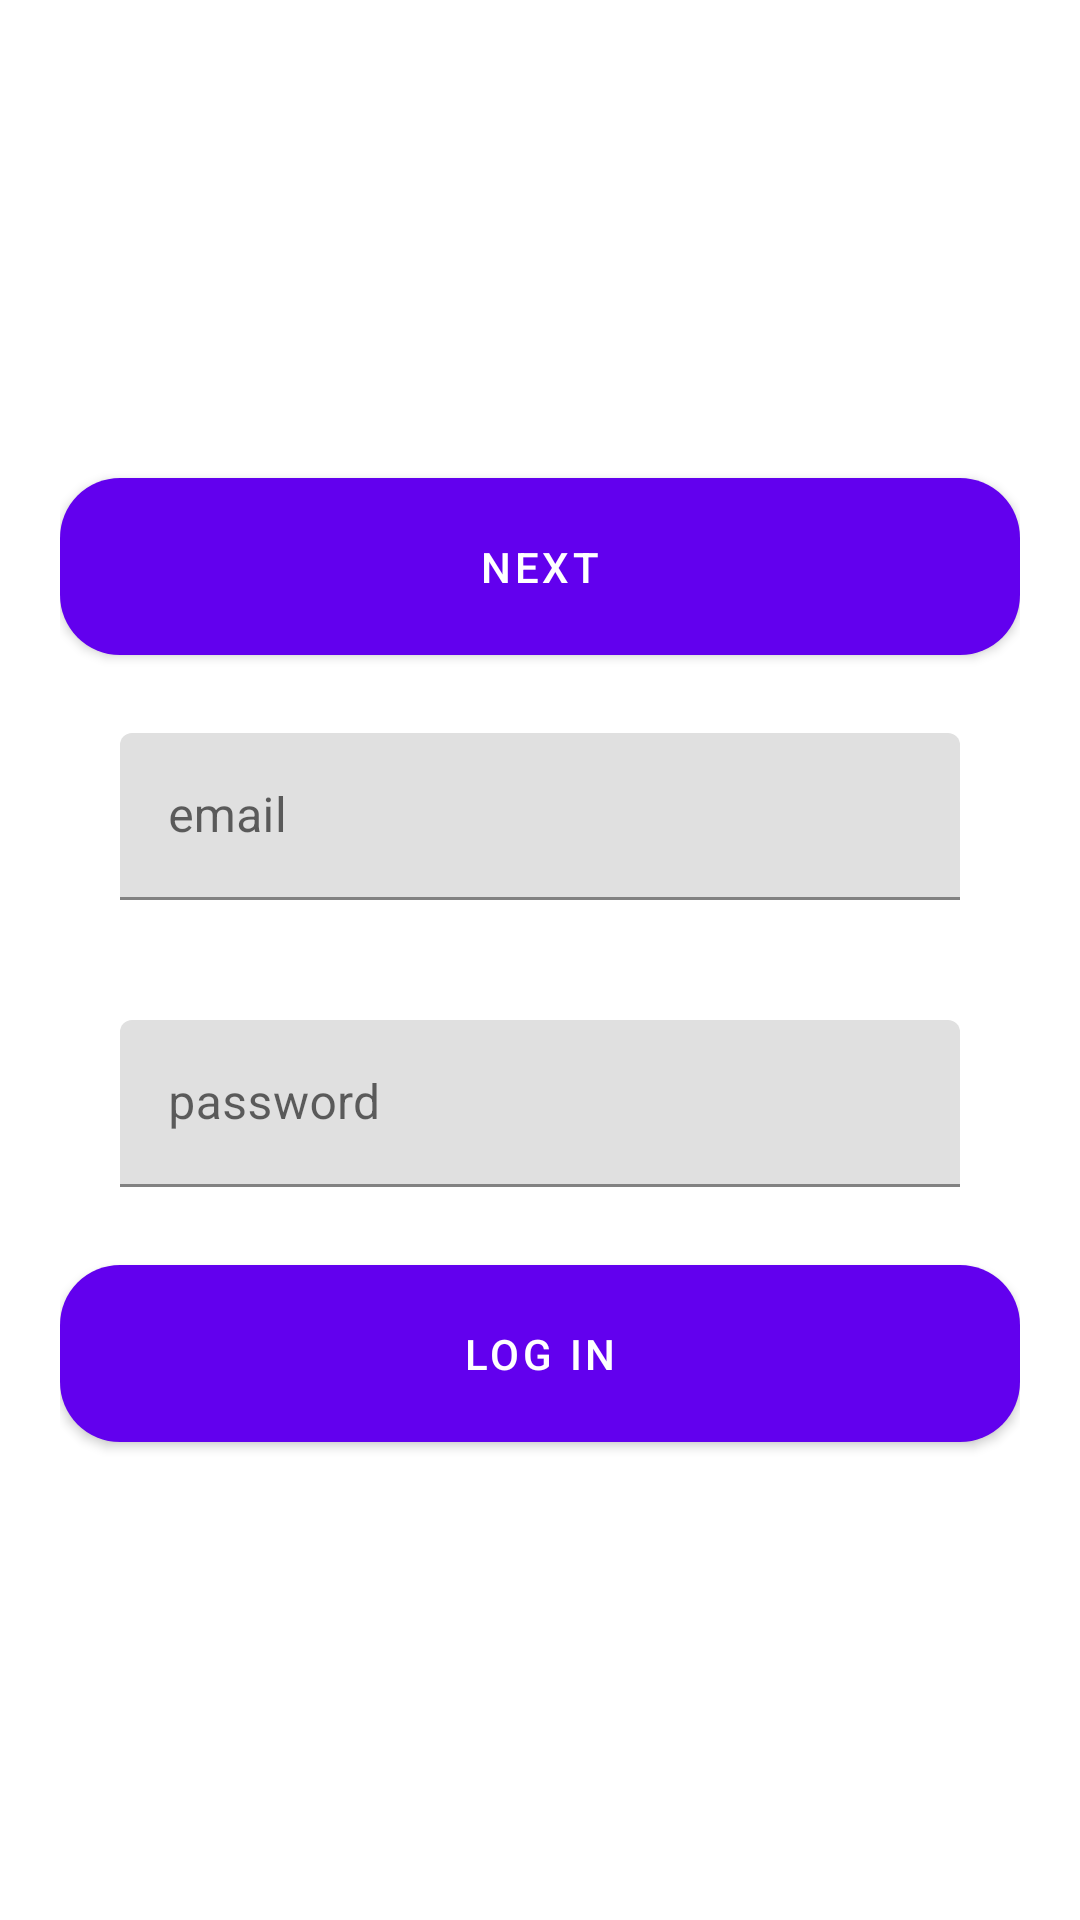

Here is an Android app screen rendered from its layout file. Give the layout XML and the strings, colors and styles it references.
<!-- AndroidManifest.xml: application theme Theme.RechargeApp -->
<!-- res/layout/activity_main.xml -->
<?xml version="1.0" encoding="utf-8"?>
<LinearLayout xmlns:android="http://schemas.android.com/apk/res/android"
    xmlns:app="http://schemas.android.com/apk/res-auto"
    xmlns:tools="http://schemas.android.com/tools"
    android:layout_width="match_parent"
    android:layout_height="match_parent"
    android:gravity="center"
    android:orientation="vertical"
    android:padding="20dp"
    tools:context=".MainActivity">

    <com.google.android.material.button.MaterialButton
        android:id="@+id/next"
        android:layout_width="match_parent"
        android:layout_height="wrap_content"
        android:padding="20dp"
        android:text="next"
        app:cornerRadius="20dp" />

    <com.google.android.material.textfield.TextInputLayout
        android:layout_width="match_parent"
        android:layout_height="wrap_content"
        android:padding="20dp">

        <com.google.android.material.textfield.TextInputEditText
            android:id="@+id/email"
            android:layout_width="match_parent"
            android:layout_height="wrap_content"
            android:inputType="textEmailAddress"
            android:hint="email" />
    </com.google.android.material.textfield.TextInputLayout>

    <com.google.android.material.textfield.TextInputLayout
        android:layout_width="match_parent"
        android:layout_height="wrap_content"
        android:padding="20dp">

        <com.google.android.material.textfield.TextInputEditText
            android:id="@+id/password"
            android:layout_width="match_parent"
            android:layout_height="wrap_content"
            android:inputType="textPassword"
            android:hint="password" />
    </com.google.android.material.textfield.TextInputLayout>

    <com.google.android.material.button.MaterialButton
        android:id="@+id/login_btn"
        android:layout_width="match_parent"
        android:layout_height="wrap_content"
        android:padding="20dp"
        android:text="LOG IN"
        app:cornerRadius="20dp" />
</LinearLayout>
<!-- resources referenced by this layout -->
<resources>
  <style name="Theme.RechargeApp" parent="Theme.MaterialComponents.DayNight.NoActionBar">
          
          <item name="colorPrimary">@color/purple_500</item>
          <item name="colorPrimaryVariant">@color/statusBar</item>
          <item name="colorOnPrimary">@color/white</item>
  
  
  
          
          <item name="colorSecondary">@color/teal_200</item>
          <item name="colorSecondaryVariant">@color/teal_700</item>
          <item name="colorOnSecondary">@color/black</item>
          
          <item name="android:statusBarColor" tools:targetApi="l">?attr/colorPrimaryVariant</item>
          
  
  
          <item name="bottomSheetDialogTheme">@style/AppBottomSheetDialogTheme</item>
      </style>
  <color name="purple_500">#FF6200EE</color>
  <color name="statusBar">#74000000</color>
  <color name="white">#FFFFFFFF</color>
  <color name="teal_200">#FF03DAC5</color>
  <color name="teal_700">#FF018786</color>
  <color name="black">#FF000000</color>
  <style name="AppBottomSheetDialogTheme" parent="Theme.Design.Light.BottomSheetDialog">
          <item name="bottomSheetStyle">@style/AppModalStyle</item>
      </style>
  <style name="AppModalStyle" parent="Widget.Design.BottomSheet.Modal">
          <item name="android:background">@drawable/payment_history_round_style</item>
      </style>
  <!-- drawable payment_history_round_style (drawable) -->
  <?xml version="1.0" encoding="utf-8"?>
  <shape xmlns:android="http://schemas.android.com/apk/res/android"  android:shape="rectangle">
      <solid android:color="@color/one"/>
      <corners android:topLeftRadius="16dp" android:topRightRadius="16dp"/>
  </shape>
  <color name="one">#DCEDC8</color>
</resources>
